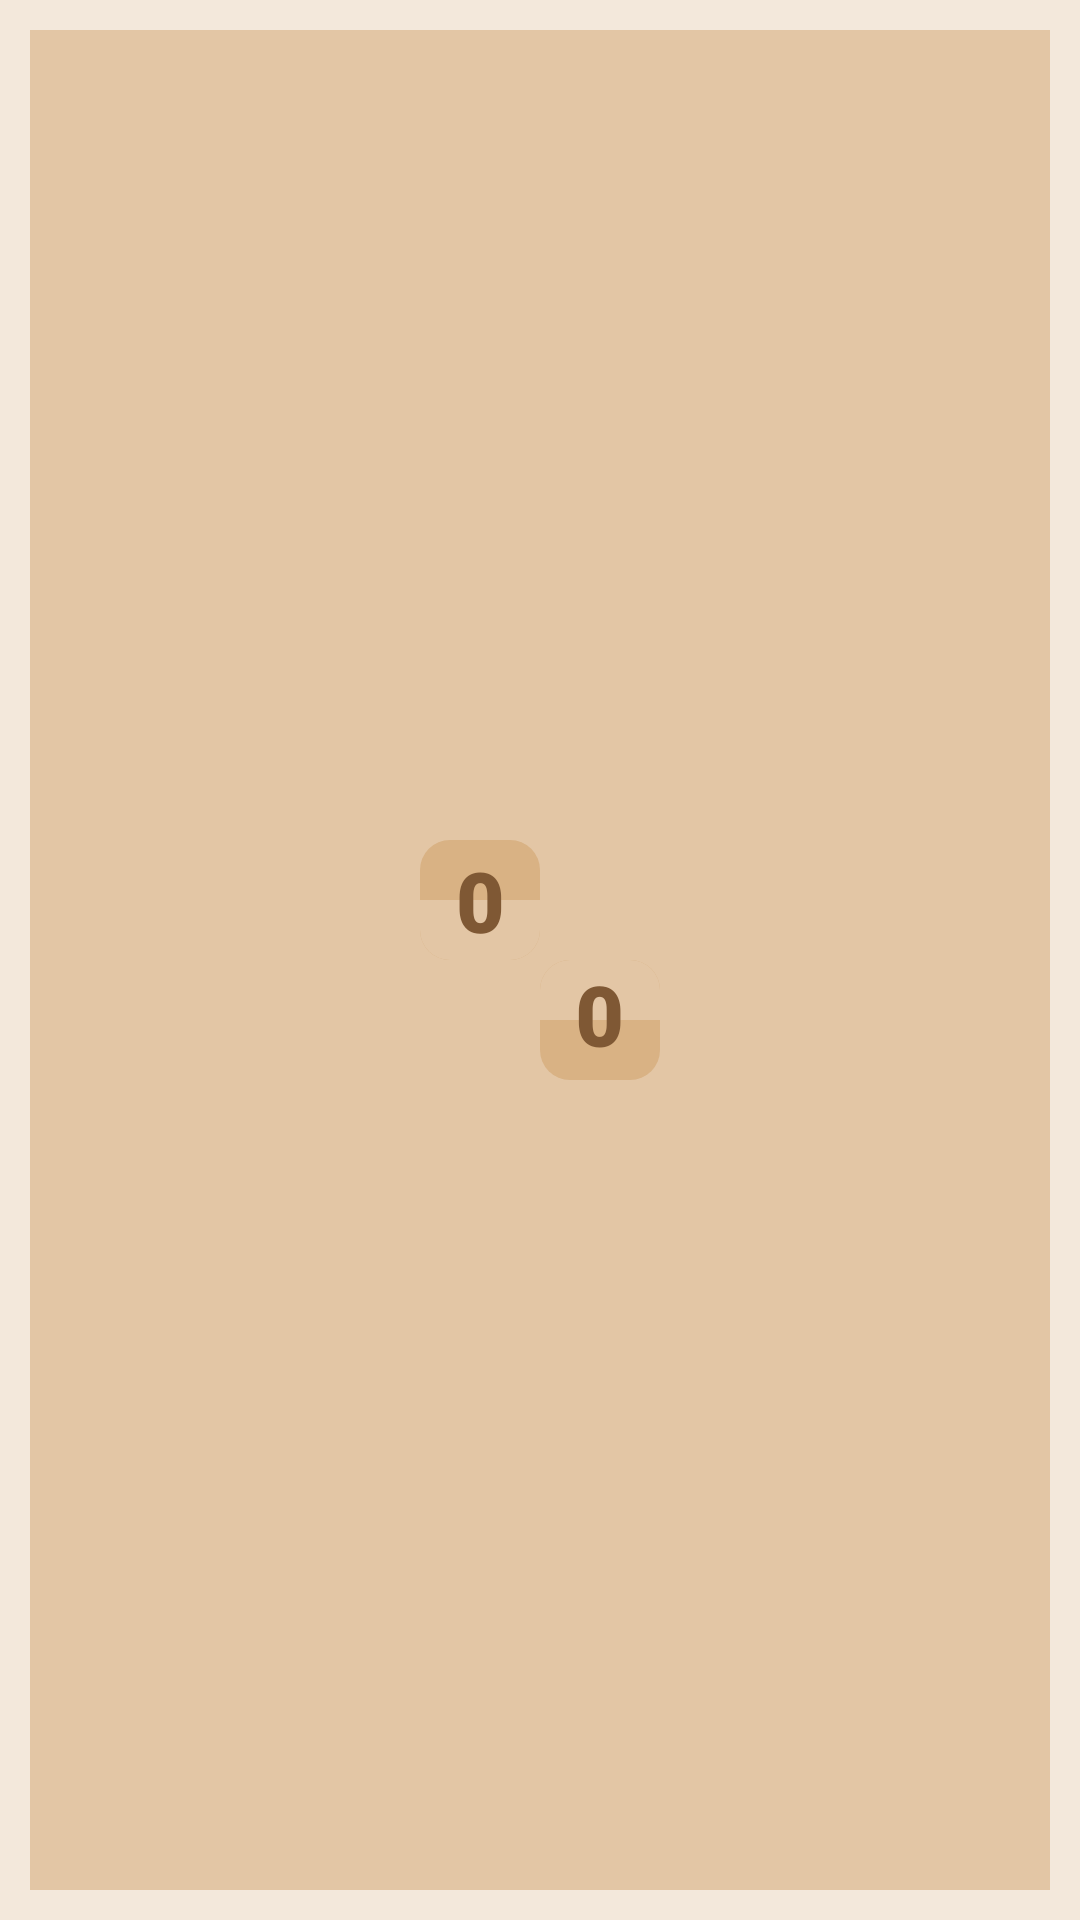

The Android layout XML behind this screen, and the referenced resources:
<!-- AndroidManifest.xml: application theme FullScreen -->
<!-- res/layout/activity_basket_ball.xml -->
<?xml version="1.0" encoding="utf-8"?>
<androidx.constraintlayout.widget.ConstraintLayout xmlns:android="http://schemas.android.com/apk/res/android"
    xmlns:app="http://schemas.android.com/apk/res-auto"
    xmlns:tools="http://schemas.android.com/tools"
    android:layout_width="match_parent"
    android:layout_height="match_parent"
    android:background="@drawable/basketball_edge"
    tools:context=".activities.BasketBallActivity">

    <TextView
        android:id="@+id/redScoreText_ball"
        android:layout_width="40dp"
        android:layout_height="40dp"
        android:background="@drawable/score_indicator"
        android:fontFamily="sans-serif-black"
        android:gravity="center"
        android:text="0"
        android:textAlignment="gravity"
        android:textColor="@color/colorPrimaryDark"
        android:textSize="28dp"
        android:visibility="visible"
        app:layout_constraintBottom_toBottomOf="@+id/imageView11"
        app:layout_constraintEnd_toStartOf="@+id/basketLayout" />

    <TextView
        android:id="@+id/blueScoreText_ball"
        android:layout_width="40dp"
        android:layout_height="40dp"
        android:background="@drawable/score_indicator"
        android:fontFamily="sans-serif-black"
        android:gravity="center"
        android:rotation="180"
        android:text="0"
        android:textAlignment="gravity"
        android:textColor="@color/colorPrimaryDark"
        android:textSize="28dp"
        android:visibility="visible"
        app:layout_constraintStart_toEndOf="@+id/basketLayout"
        app:layout_constraintTop_toTopOf="@+id/imageView11" />

    <ImageView
        android:id="@+id/blue_guide"
        android:layout_width="165dp"
        android:layout_height="272dp"
        android:translationY="100dp"
        app:layout_constraintBottom_toTopOf="@+id/basketLayout"
        app:layout_constraintEnd_toEndOf="parent"
        app:layout_constraintStart_toStartOf="parent"
        app:srcCompat="@drawable/guide_blue" />

    <ImageView
        android:id="@+id/red_guide"
        android:layout_width="165dp"
        android:layout_height="272dp"
        android:translationY="-100dp"
        app:layout_constraintEnd_toEndOf="parent"
        app:layout_constraintStart_toStartOf="parent"
        app:layout_constraintTop_toBottomOf="@+id/basketLayout"
        app:srcCompat="@drawable/guide_red" />

    <ImageView
        android:id="@+id/imageView11"
        android:layout_width="wrap_content"
        android:layout_height="wrap_content"
        app:layout_constraintBottom_toBottomOf="parent"
        app:layout_constraintEnd_toEndOf="parent"
        app:layout_constraintStart_toStartOf="parent"
        app:layout_constraintTop_toTopOf="parent"
        app:srcCompat="@drawable/basketball_court" />

    <ImageButton
        android:id="@+id/basketball_menu_more_blue"
        android:background="?android:attr/selectableItemBackgroundBorderless"
        android:focusable="true"
        android:layout_width="wrap_content"
        android:layout_height="wrap_content"
        android:layout_marginStart="25dp"
        android:layout_marginTop="25dp"
        android:onClick="onClickMenu"
        app:layout_constraintStart_toStartOf="parent"
        app:layout_constraintTop_toTopOf="parent"
        app:srcCompat="@drawable/basketball_more_menu_icon" />

    <ImageButton
        android:id="@+id/basketball_menu_more_red"
        android:background="?android:attr/selectableItemBackgroundBorderless"
        android:focusable="true"
        android:layout_width="wrap_content"
        android:layout_height="wrap_content"
        android:layout_marginEnd="25dp"
        android:layout_marginBottom="25dp"
        android:onClick="onClickMenu"
        app:layout_constraintBottom_toBottomOf="parent"
        app:layout_constraintEnd_toEndOf="parent"
        app:srcCompat="@drawable/basketball_more_menu_icon" />

    <LinearLayout
        android:id="@+id/basketLayout"
        android:layout_width="wrap_content"
        android:layout_height="wrap_content"
        android:orientation="vertical"
        app:layout_constraintBottom_toBottomOf="parent"
        app:layout_constraintEnd_toEndOf="parent"
        app:layout_constraintStart_toStartOf="parent"
        app:layout_constraintTop_toTopOf="parent">

        <ImageView
            android:id="@+id/blueBasket"
            android:layout_width="wrap_content"
            android:layout_height="wrap_content"
            android:layout_marginVertical="8dp"
            android:layout_weight="1"
            android:rotation="180"
            app:srcCompat="@drawable/basket" />

        <ImageView
            android:id="@+id/redBasket"
            android:layout_width="wrap_content"
            android:layout_height="wrap_content"
            android:layout_marginVertical="8dp"
            android:layout_weight="1"
            app:srcCompat="@drawable/basket" />

    </LinearLayout>

    <ImageView
        android:id="@+id/ball_red"
        android:layout_width="wrap_content"
        android:layout_height="wrap_content"
        android:layout_marginBottom="20dp"
        android:visibility="gone"
        app:layout_constraintBottom_toBottomOf="parent"
        app:layout_constraintEnd_toEndOf="parent"
        app:layout_constraintStart_toStartOf="parent"
        app:layout_constraintTop_toTopOf="parent"
        app:layout_constraintVertical_bias="1.0"
        app:srcCompat="@drawable/basketball" />

    <ImageView
        android:id="@+id/ball_blue"
        android:layout_width="wrap_content"
        android:layout_height="wrap_content"
        android:layout_marginTop="20dp"
        android:visibility="gone"
        app:layout_constraintBottom_toBottomOf="parent"
        app:layout_constraintEnd_toEndOf="parent"
        app:layout_constraintStart_toStartOf="parent"
        app:layout_constraintTop_toTopOf="parent"
        app:layout_constraintVertical_bias="0.0"
        app:srcCompat="@drawable/basketball" />

</androidx.constraintlayout.widget.ConstraintLayout>
<!-- resources referenced by this layout -->
<resources>
  <color name="colorPrimaryDark">#7F5834</color>
  <!-- drawable basket: png bitmap (drawable-hdpi, 13367 bytes) -->
  <!-- drawable basketball: png bitmap (drawable-hdpi, 12921 bytes) -->
  <!-- drawable basketball_court: png bitmap (drawable-hdpi, 70205 bytes) -->
  <!-- drawable basketball_edge (drawable) -->
  <?xml version="1.0" encoding="utf-8"?>
  <layer-list>
  <item>
      <shape xmlns:android="http://schemas.android.com/apk/res/android"
          android:shape="rectangle">
          <solid android:color="@color/colorPrimary" />
      </shape>
  </item>
      <item>
          <shape xmlns:android="http://schemas.android.com/apk/res/android"
          android:shape="rectangle">
              <solid android:color="#00FFFFFF" />
              <stroke android:width="10dp"
                  android:color="#99FFFFFF" />
          </shape>
      </item>
  </layer-list>
  <!-- drawable basketball_more_menu_icon (drawable) -->
  <vector android:height="24dp" android:tint="#F15A24"
      android:viewportHeight="24" android:viewportWidth="24"
      android:width="24dp" xmlns:android="http://schemas.android.com/apk/res/android">
      <path android:fillColor="@android:color/white" android:pathData="M12,8c1.1,0 2,-0.9 2,-2s-0.9,-2 -2,-2 -2,0.9 -2,2 0.9,2 2,2zM12,10c-1.1,0 -2,0.9 -2,2s0.9,2 2,2 2,-0.9 2,-2 -0.9,-2 -2,-2zM12,16c-1.1,0 -2,0.9 -2,2s0.9,2 2,2 2,-0.9 2,-2 -0.9,-2 -2,-2z"/>
  </vector>
  <!-- drawable guide_blue: png bitmap (drawable-hdpi, 23313 bytes) -->
  <!-- drawable guide_red: png bitmap (drawable-hdpi, 23287 bytes) -->
  <!-- drawable score_indicator (drawable) -->
  <?xml version="1.0" encoding="utf-8"?>
  <layer-list xmlns:android="http://schemas.android.com/apk/res/android">
      <item>
          <shape xmlns:android="http://schemas.android.com/apk/res/android"
              android:shape="rectangle">
              
  
              
              <solid android:color="#D9B284" />
  
              
              <corners
                  android:topLeftRadius="10dp"
                  android:topRightRadius="10dp"
                  android:bottomRightRadius="10dp"
                  android:bottomLeftRadius="10dp"
                  />
              <size android:width="40dp"
                  android:height="20dp" />
          </shape>
      </item>
      <item android:top="20dp">
          <shape xmlns:android="http://schemas.android.com/apk/res/android"
              android:shape="rectangle">
              
  
              
              <solid android:color="@color/colorPrimary" />
  
              
              <corners
                  android:topLeftRadius="0dp"
                  android:topRightRadius="0dp"
                  android:bottomRightRadius="10dp"
                  android:bottomLeftRadius="10dp"
                  />
              <size android:width="40dp"
                  android:height="20dp" />
          </shape>
      </item>
  </layer-list>
  <style name="FullScreen">
          <item name="colorPrimary">@color/colorPrimary</item>
          <item name="colorPrimaryDark">@color/colorPrimaryDark</item>
          <item name="colorAccent">@color/colorAccent</item>
  
          <item name="android:windowNoTitle">true</item>
          <item name="android:windowActionBar">false</item>
          <item name="windowNoTitle">true</item>
          <item name="windowActionBar">false</item>
      </style>
  <color name="colorPrimary">#E3C6A5</color>
  <color name="colorAccent">#F15A24</color>
</resources>
